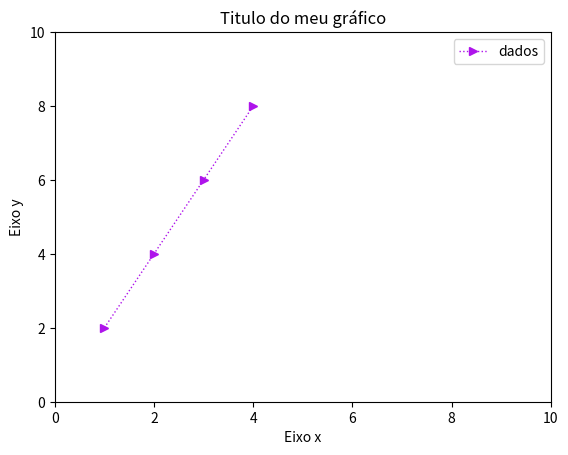

Source code (Python):
import matplotlib.pyplot as plt  # as 'plt' apelido

#principio simples:

# x = [1,2,3,4]
# y = [2,4,6,8]
# plt.plot(x,y)
# plt.show()

#principio colocando titulos e nomes aos eixos:
x = [1, 2, 3, 4]
y = [2, 4, 6, 8]
plt.plot(x, y, label="dados", linestyle=":", color="#AE14EB", lw = 1.0, marker = ">")
plt.xlabel("Eixo x")
plt.ylabel("Eixo y")
plt.axis(xmin = 0, xmax = 10, ymin = 0, ymax = 10) #parâmentros de escala dos eixos
plt.title("Titulo do meu gráfico")
plt.legend()
plt.show()
